Run: headless pygame with SDL's dummy video driver; simulated clock (each Clock.tick advances the game by its frame time, no real sleeping); random seed 0; keys injected as events and as key.get_pressed() state; mouse plan: one left click at the window centre at the start of phase 2, then a move to the lower-right quarter at the start of phase 3.
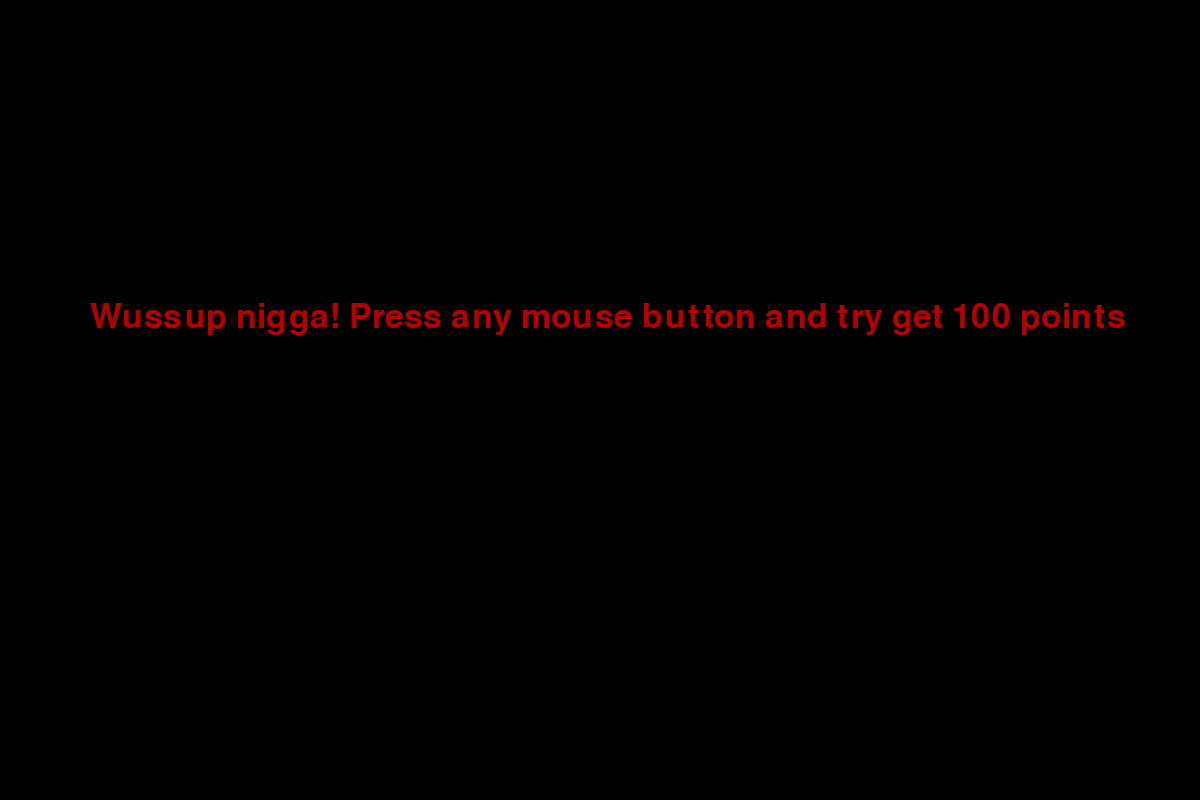
Frame 1 of 4 · flips 1–60 · no input
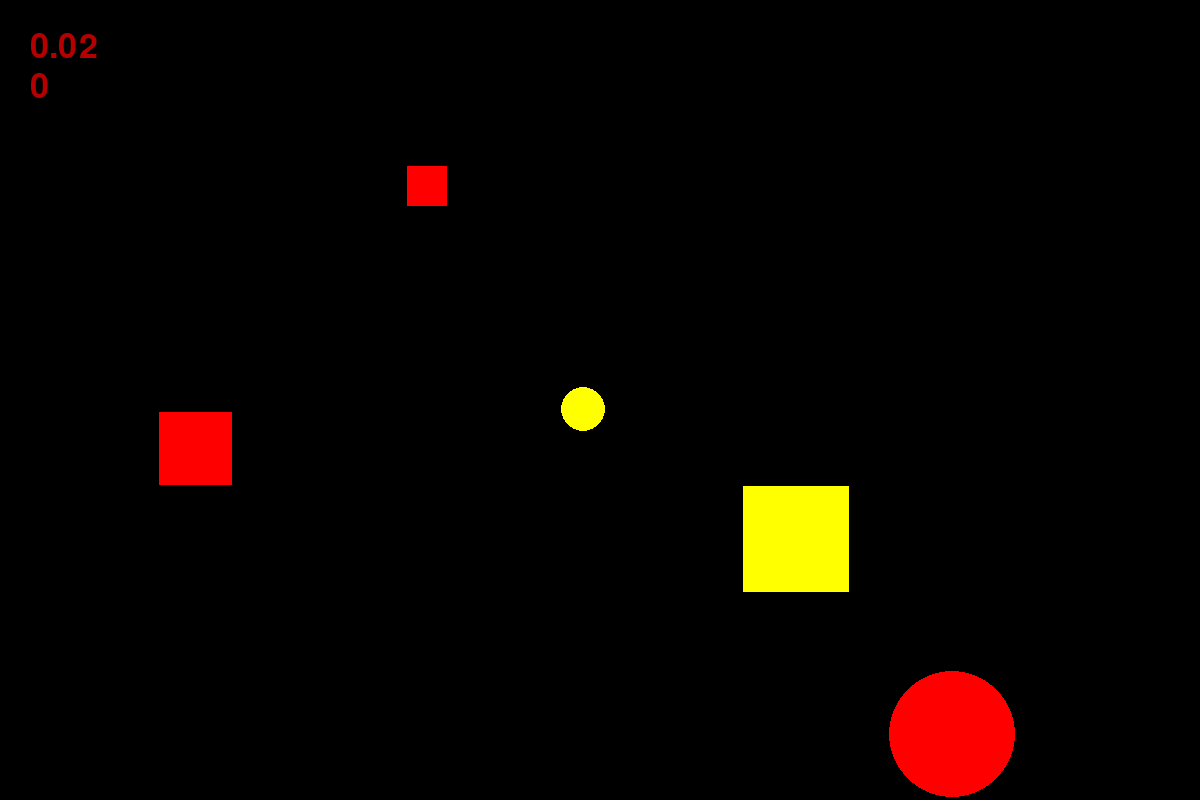
Frame 2 of 4 · flips 61–180 · clicked the window centre · tapped SPACE, RETURN · held RIGHT (→), D
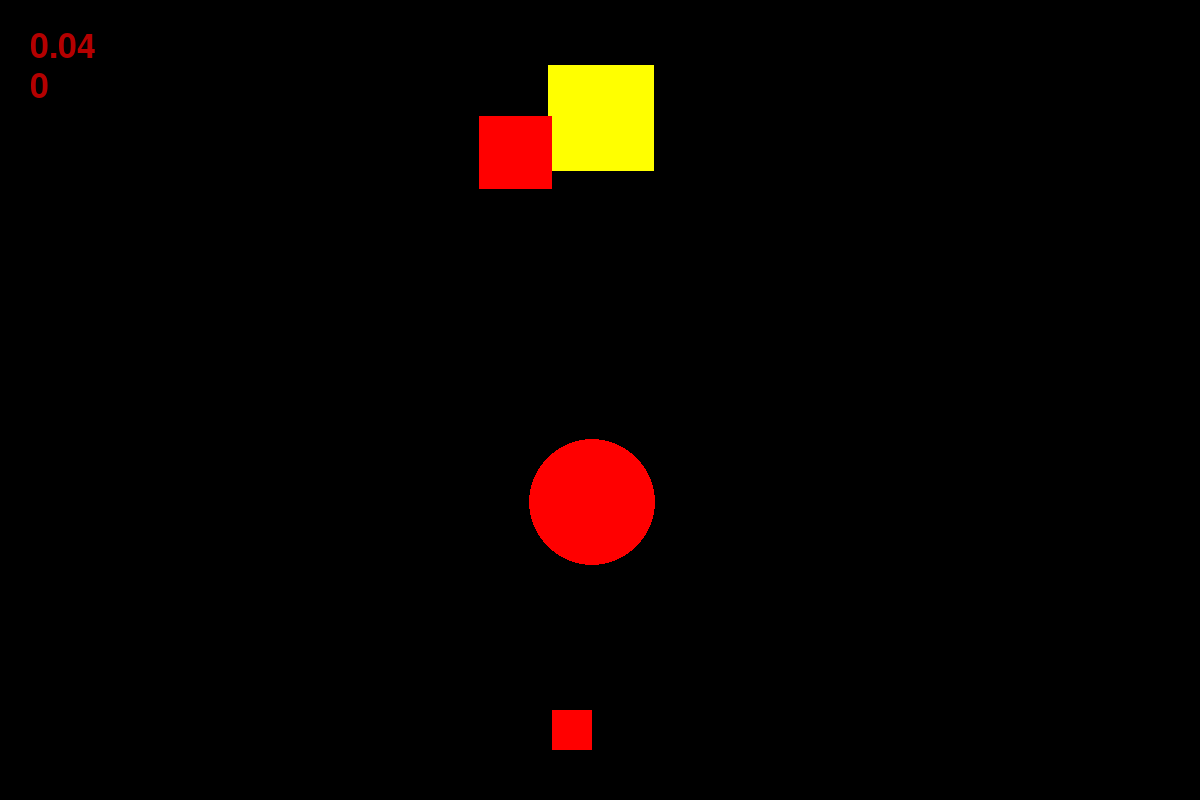
Frame 3 of 4 · flips 181–300 · moved the mouse to the lower-right quarter · held DOWN (↓), S
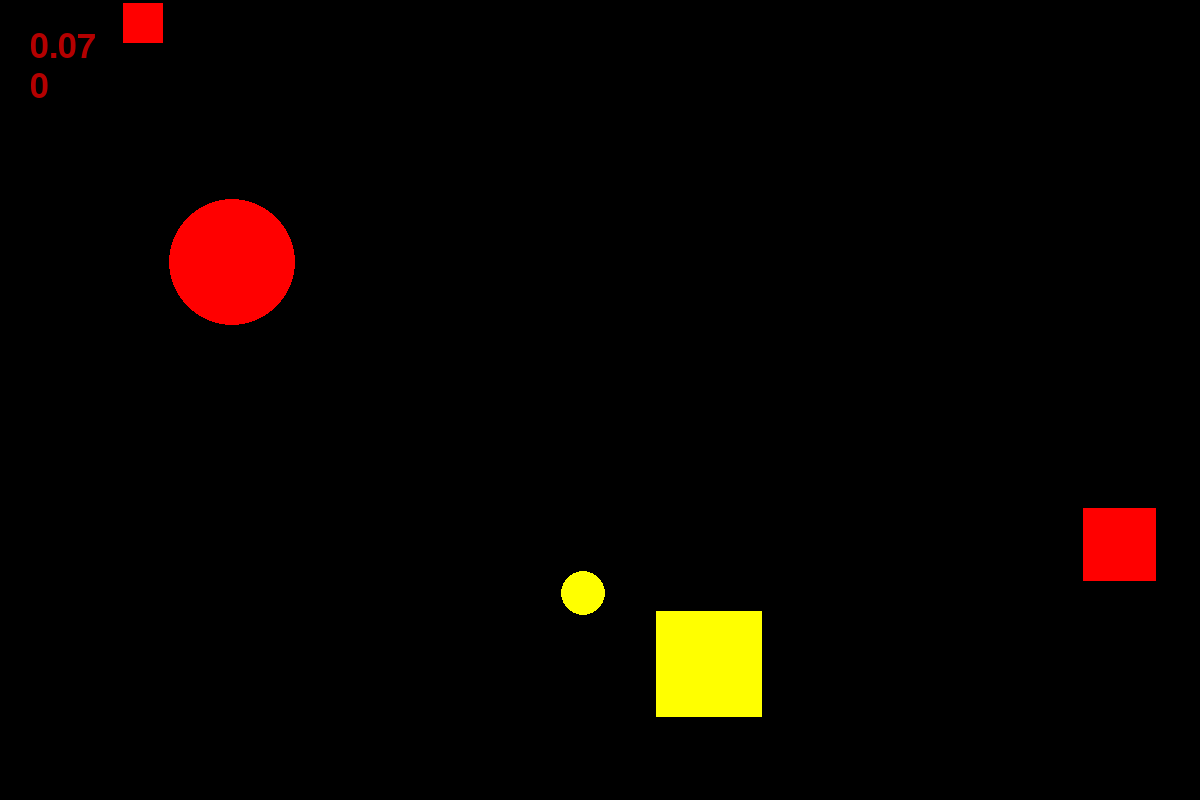
Frame 4 of 4 · flips 301–420 · held LEFT (←), A, UP (↑), W

The pygame program that drew these frames:

import pygame
from random import randint
import time

pygame.init()
FPS = 60
screen = pygame.display.set_mode((1200, 800))

RED = (255, 0, 0)
BLUE = (0, 0, 255)
YELLOW = (255, 255, 0)
GREEN = (0, 255, 0)
MAGENTA = (255, 0, 255)
CYAN = (0, 255, 255)
BLACK = (0, 0, 0)
COLORS = [RED, BLUE, YELLOW, GREEN, MAGENTA, CYAN]

condition = [False, False]
times = [0, 0]
score = [0]
balls = []
speed = []


def fill_balls_and_speeds(num):
    for i in range(num):
        balls.append([randint(100, 1100), randint(100, 700), randint(10, 100), randint(0, 5), randint(0, 100)])
        if balls[i][4] < 70:
            speed.append([randint(-5, 5), randint(-5, 5)])
        else:
            speed.append([randint(-10, 10), randint(-10, 10)])
            balls[i][2] = int(balls[i][2] * 1.5)


def draw_shit(ball):
    for b in ball:
        if b[4] < 70:
            pygame.draw.circle(screen, COLORS[b[3]], (b[0], b[1]), b[2])
        else:
            pygame.draw.rect(screen, COLORS[b[3]], (b[0], b[1], b[2], b[2]))


def move_balls(ball, sped):
    for i in range(len(ball)):
        ball[i][0] += sped[i][0]
        ball[i][1] += sped[i][1]
        if ball[i][4] < 70:
            if ball[i][0] > 1200 - ball[i][2]:
                sped[i][0] = (-1) * sped[i][0]
            if ball[i][0] < 0 + ball[i][2]:
                sped[i][0] = (-1) * sped[i][0]
            if ball[i][1] > 800 - ball[i][2]:
                sped[i][1] = (-1) * sped[i][1]
            if ball[i][1] < 0 + ball[i][2]:
                sped[i][1] = (-1) * sped[i][1]
        else:
            if ball[i][0] > 1200 - ball[i][2]:
                sped[i][0] = randint(-10, 0)
                sped[i][1] = randint(-10, 10)
            if ball[i][0] < 0:
                sped[i][0] = randint(0, 10)
                sped[i][1] = randint(-10, 10)
            if ball[i][1] > 800 - ball[i][2]:
                sped[i][1] = randint(-10, 0)
                sped[i][0] = randint(-10, 10)
            if ball[i][1] < 0:
                sped[i][1] = randint(0, 10)
                sped[i][0] = randint(-10, 10)


def click(eve, ball, sped):
    if condition[0]:
        for i in range(len(ball)):
            if ((eve.pos[0] - ball[i][0])**2 + (eve.pos[1] - ball[i][1])**2) < ball[i][2] * ball[i][2] \
                    and ball[i][4] < 70:
                score[0] += 100 - ball[i][2]
                ball[i][0] = randint(100, 1100)
                ball[i][1] = randint(100, 700)
                ball[i][2] = randint(10, 100)
                ball[i][3] = randint(0, 5)
                ball[i][4] = randint(0, 100)
                sped[i][0] = randint(-5, 5)
                sped[i][0] = randint(-5, 5)
            elif 0 < eve.pos[0] - ball[i][0] < ball[i][2] and 0 < eve.pos[1] - ball[i][1] < ball[i][2]:
                score[0] += 2 * (150 - ball[i][2])
                ball[i][0] = randint(100, 1100)
                ball[i][1] = randint(100, 700)
                ball[i][2] = randint(10, 100)
                ball[i][3] = randint(0, 5)
                ball[i][4] = randint(0, 100)
                sped[i][0] = randint(-10, 10)
                sped[i][0] = randint(-10, 10)
        else:
            print("missed")
            score[0] -= 1
    else:
        condition[0] = True
        times[0] = time.time()


def prints():
    f1 = pygame.font.Font(None, 50)
    if condition[0]:
        texcoordt1 = f1.render(str(score[0]), True, (180, 0, 0))
        screen.blit(texcoordt1, (30, 70))
        texcoordt2 = f1.render(str(round((time.time() - times[0]), 2)), True, (180, 0, 0))
        screen.blit(texcoordt2, (30, 30))
    elif not condition[0] and not condition[1]:
        text = f1.render('Wussup nigga! Press any mouse button and try get 100 points',
                         True, (180, 0, 0))
        screen.blit(text, (90, 300))
    elif not condition[0] and condition[1]:
        text2 = f1.render('Man! You got 100 points in ' + str(times[1]) + 'sec, why so slow? ' +
                          'Try again?', True, (180, 0, 0))
        screen.blit(text2, (90, 300))
        

fill_balls_and_speeds(5)
print(balls)

pygame.display.update()
clock = pygame.time.Clock()
finished = False


while not finished:
    clock.tick(FPS)
    for event in pygame.event.get():
        if event.type == pygame.QUIT:
            finished = True
        elif event.type == pygame.MOUSEBUTTONDOWN:
            click(event, balls, speed)

    if score[0] >= 100:
        condition[1] = True
        condition[0] = False
        times[1] = round(time.time() - times[0], 2)
        score[0] = 0

    if condition[0]:
        move_balls(balls, speed)
        draw_shit(balls)
    prints()
    pygame.display.update()
    screen.fill(BLACK)

pygame.quit()
